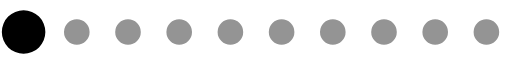
t = 0.00 s
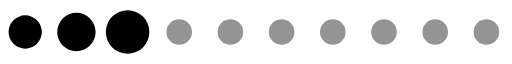
t = 0.22 s
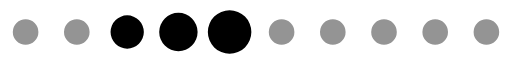
t = 0.43 s
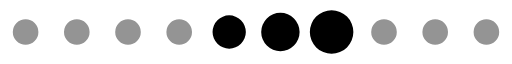
t = 0.65 s
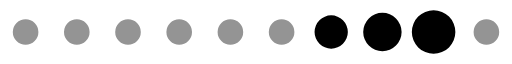
t = 0.87 s
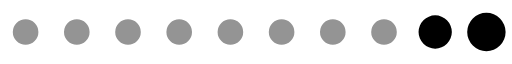
t = 1.08 s

The animated SVG that drew these frames (rendered in a browser with its animation timeline set to each time). Animation: 1 SMIL element (animateTransform=1); one cycle of 1.30 s, repeats indefinitely.

<?xml version="1.0" encoding="UTF-8" standalone="no"?><svg xmlns:svg="http://www.w3.org/2000/svg" xmlns="http://www.w3.org/2000/svg" xmlns:xlink="http://www.w3.org/1999/xlink" version="1.0" width="80px" height="10px" viewBox="0 0 128 16" xml:space="preserve"><path fill="#949494" d="M6.4,4.8A3.2,3.2,0,1,1,3.2,8,3.2,3.2,0,0,1,6.4,4.8Zm12.8,0A3.2,3.2,0,1,1,16,8,3.2,3.2,0,0,1,19.2,4.8ZM32,4.8A3.2,3.2,0,1,1,28.8,8,3.2,3.2,0,0,1,32,4.8Zm12.8,0A3.2,3.2,0,1,1,41.6,8,3.2,3.2,0,0,1,44.8,4.8Zm12.8,0A3.2,3.2,0,1,1,54.4,8,3.2,3.2,0,0,1,57.6,4.8Zm12.8,0A3.2,3.2,0,1,1,67.2,8,3.2,3.2,0,0,1,70.4,4.8Zm12.8,0A3.2,3.2,0,1,1,80,8,3.2,3.2,0,0,1,83.2,4.8ZM96,4.8A3.2,3.2,0,1,1,92.8,8,3.2,3.2,0,0,1,96,4.8Zm12.8,0A3.2,3.2,0,1,1,105.6,8,3.2,3.2,0,0,1,108.8,4.8Zm12.8,0A3.2,3.2,0,1,1,118.4,8,3.2,3.2,0,0,1,121.6,4.8Z"/><g><path fill="#000" d="M-42.7,3.84A4.16,4.16,0,0,1-38.54,8a4.16,4.16,0,0,1-4.16,4.16A4.16,4.16,0,0,1-46.86,8,4.16,4.16,0,0,1-42.7,3.84Zm12.8-.64A4.8,4.8,0,0,1-25.1,8a4.8,4.8,0,0,1-4.8,4.8A4.8,4.8,0,0,1-34.7,8,4.8,4.8,0,0,1-29.9,3.2Zm12.8-.64A5.44,5.44,0,0,1-11.66,8a5.44,5.44,0,0,1-5.44,5.44A5.44,5.44,0,0,1-22.54,8,5.44,5.44,0,0,1-17.1,2.56Z"/><animateTransform attributeName="transform" type="translate" values="23 0;36 0;49 0;62 0;74.5 0;87.5 0;100 0;113 0;125.5 0;138.5 0;151.5 0;164.5 0;178 0" calcMode="discrete" dur="1300ms" repeatCount="indefinite"/></g></svg>
